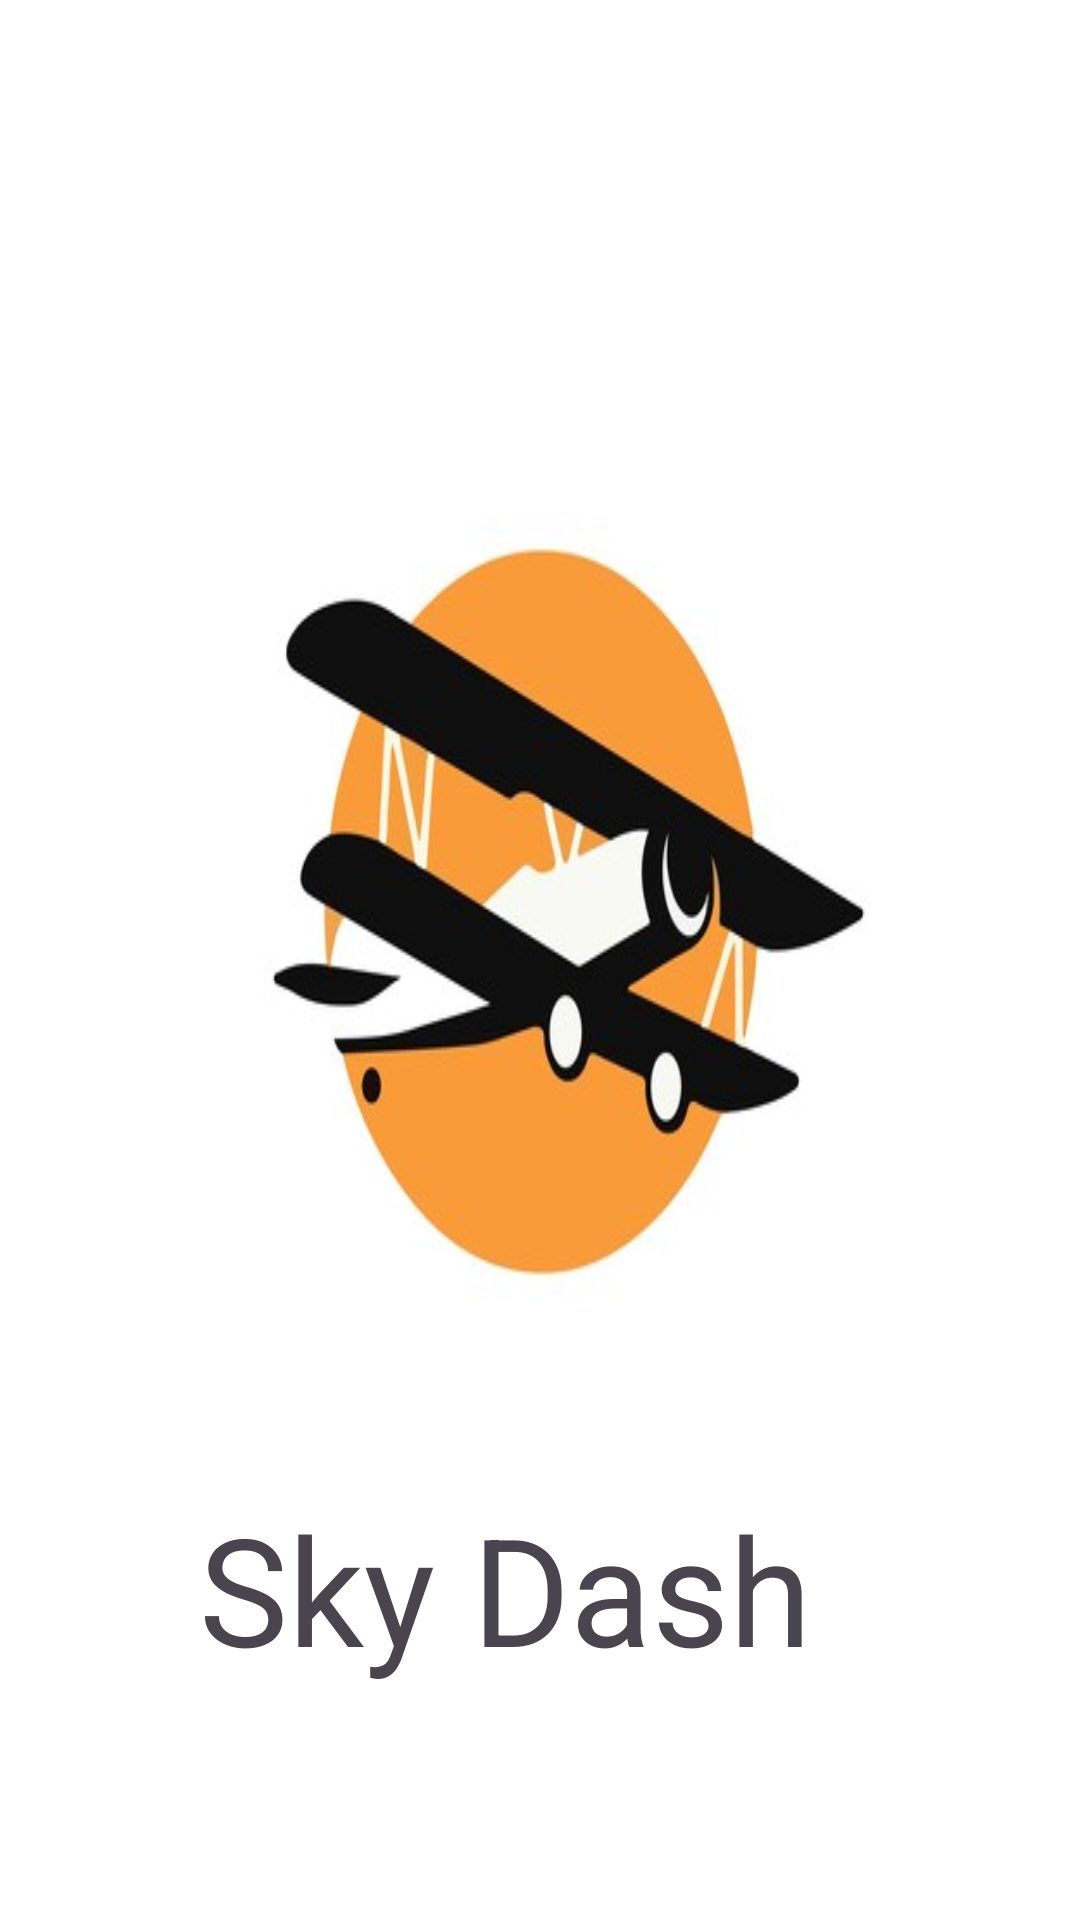

Layout XML and referenced resources for this Android screen:
<!-- AndroidManifest.xml: application theme Theme.SkyDash -->
<!-- res/layout/activity_welcome.xml -->
<?xml version="1.0" encoding="utf-8"?>
<androidx.constraintlayout.widget.ConstraintLayout xmlns:android="http://schemas.android.com/apk/res/android"
    xmlns:app="http://schemas.android.com/apk/res-auto"
    xmlns:tools="http://schemas.android.com/tools"
    android:layout_width="match_parent"
    android:layout_height="match_parent"
    android:background="#fff"
    tools:context=".WelcomeActivity">

    <ImageView
        android:layout_width="wrap_content"
        android:layout_height="600dp"
        android:layout_marginTop="4dp"
        app:layout_constraintEnd_toEndOf="parent"
        app:layout_constraintHorizontal_bias="0.0"
        android:background="@drawable/welcome_background"
        app:layout_constraintStart_toStartOf="parent"
        app:layout_constraintTop_toTopOf="parent" />

    <TextView
        android:layout_width="wrap_content"
        android:layout_height="wrap_content"
        android:layout_marginTop="496dp"
        android:text="@string/app_name"
        android:textSize="50sp"
        app:layout_constraintEnd_toEndOf="parent"
        app:layout_constraintHorizontal_bias="0.427"
        app:layout_constraintStart_toStartOf="parent"
        app:layout_constraintTop_toTopOf="parent" />

</androidx.constraintlayout.widget.ConstraintLayout>
<!-- resources referenced by this layout -->
<resources>
  <!-- drawable welcome_background: jpg bitmap (drawable, 17065 bytes) -->
  <string name="app_name">Sky Dash</string>
  <style name="Theme.SkyDash" parent="Base.Theme.SkyDash" />
  <style name="Base.Theme.SkyDash" parent="Theme.Material3.DayNight.NoActionBar">
          
          
      </style>
</resources>
